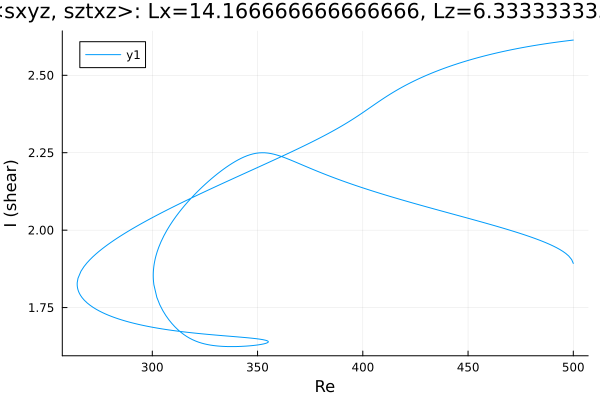

The data file committed next to this chart (first rows):
Re, shear
500.0, 1.893
499.2, 1.905
497.8, 1.917
496.4, 1.925
495, 1.932
493.6, 1.938
492.1, 1.943
490.7, 1.948
489.3, 1.952
487.9, 1.957
486.5, 1.961
485.1, 1.965
483.7, 1.968
482.2, 1.972
480.8, 1.975
479.4, 1.979
478, 1.982
476.6, 1.985
475.2, 1.989
473.8, 1.992
472.3, 1.995
470.9, 1.998
469.5, 2.001
468.1, 2.003
466.7, 2.006
465.3, 2.009
463.9, 2.012
462.4, 2.015
461, 2.018
459.6, 2.02
458.2, 2.023
456.8, 2.026
455.4, 2.028
454, 2.031
452.5, 2.034
451.1, 2.036
449.7, 2.039
448.3, 2.042
446.9, 2.044
445.5, 2.047
444.1, 2.049
442.6, 2.052
441.2, 2.055
439.8, 2.057
438.4, 2.06
437, 2.063
435.6, 2.065
434.2, 2.068
432.7, 2.071
431.3, 2.073
429.9, 2.076
428.5, 2.079
427.1, 2.081
425.7, 2.084
424.3, 2.087
422.9, 2.089
421.4, 2.092
420, 2.095
418.6, 2.098
417.2, 2.1
... 509 more rows
